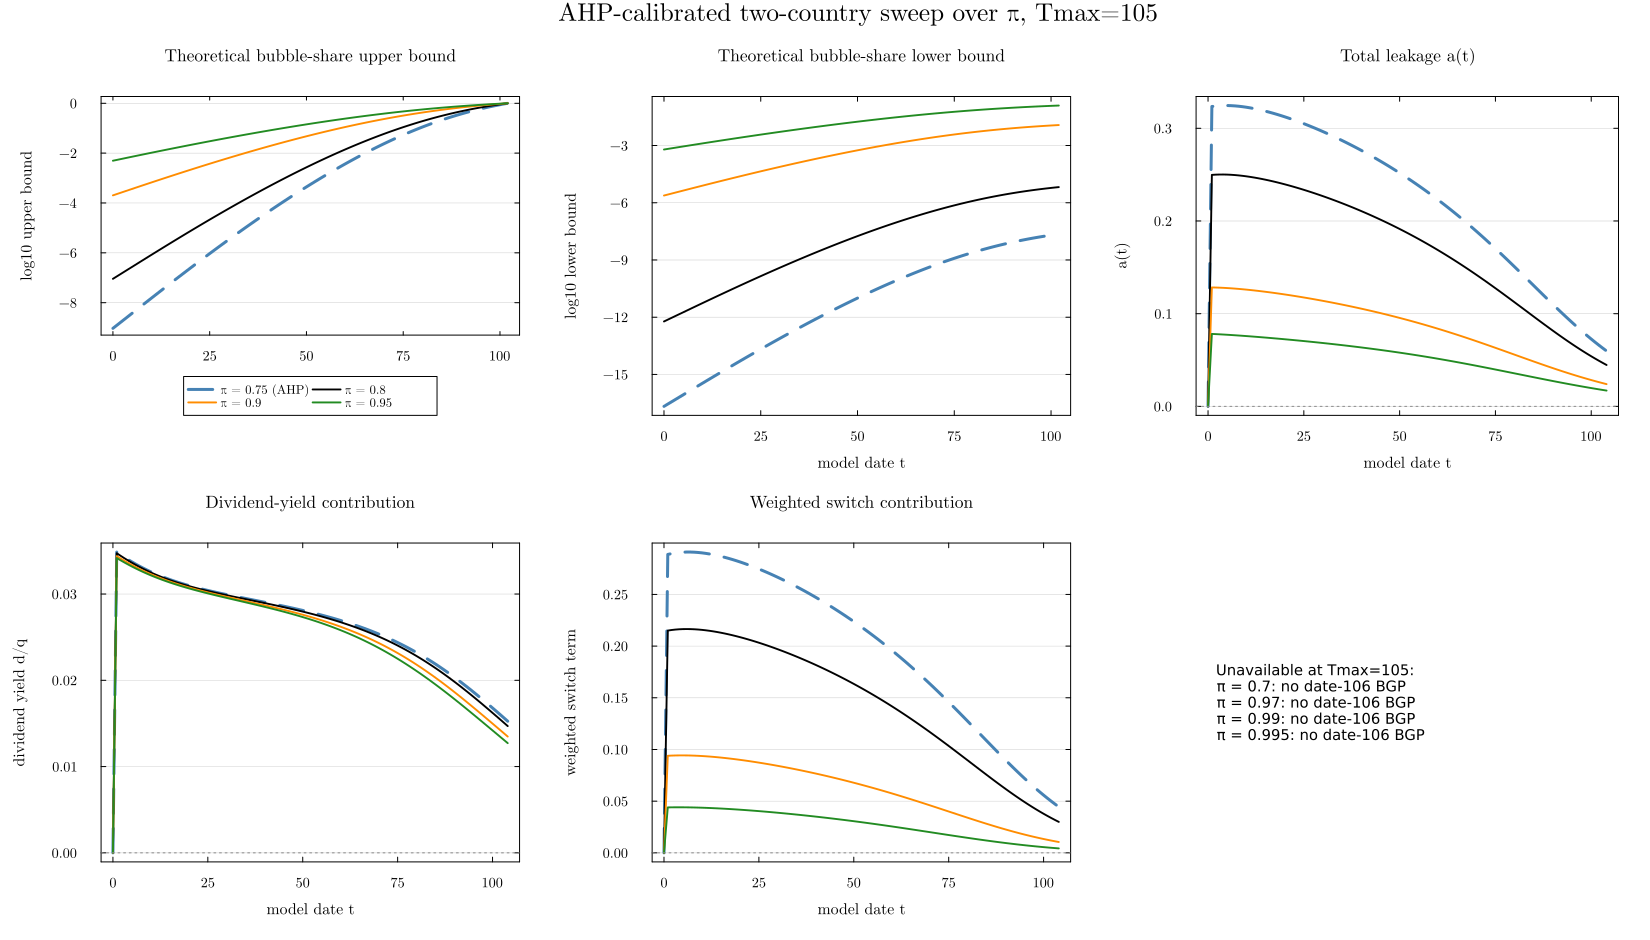

Values plotted in this chart, from the file beside it:
sweep_kind, sweep_value, case_id, label, pi, gamma, T_max, t, model_t, bound_status, bubble_share_upper, log10_bubble_share_upper, bubble_share_lower, log10_bubble_share_lower, a_t, dividend_yield_d_over_q, switch_term_raw, switch_contribution_weighted
pi, 0.75, pi_0p750_gamma_0p25, π = 0.75 (AHP), 0.75, 0.25, 105, 1, 0, diagnostic_only_hkt_gate_failed, 9.33036065774244e-10, -9.03, 2.123558965115186e-17, -16.67, 0.0, 0.0, 0.0, 0.0
pi, 0.75, pi_0p750_gamma_0p25, π = 0.75 (AHP), 0.75, 0.25, 105, 2, 1, diagnostic_only_hkt_gate_failed, 1.234891643447884e-9, -8.908, 2.8105721917764256e-17, -16.55, 0.3235, 0.03487, 0.866, 0.2887
pi, 0.75, pi_0p750_gamma_0p25, π = 0.75 (AHP), 0.75, 0.25, 105, 3, 2, diagnostic_only_hkt_gate_failed, 1.6350381912824869e-9, -8.786, 3.721292388116254e-17, -16.43, 0.324, 0.03456, 0.8684, 0.2895
pi, 0.75, pi_0p750_gamma_0p25, π = 0.75 (AHP), 0.75, 0.25, 105, 4, 3, diagnostic_only_hkt_gate_failed, 2.165395135824883e-9, -8.664, 4.928367104311205e-17, -16.31, 0.3244, 0.03427, 0.8703, 0.2901
pi, 0.75, pi_0p750_gamma_0p25, π = 0.75 (AHP), 0.75, 0.25, 105, 5, 4, diagnostic_only_hkt_gate_failed, 2.86815473565808e-9, -8.542, 6.527824513610994e-17, -16.19, 0.3245, 0.03399, 0.8717, 0.2906
pi, 0.75, pi_0p750_gamma_0p25, π = 0.75 (AHP), 0.75, 0.25, 105, 6, 5, diagnostic_only_hkt_gate_failed, 3.799042946677369e-9, -8.42, 8.646495032943708e-17, -16.06, 0.3246, 0.03372, 0.8725, 0.2908
pi, 0.75, pi_0p750_gamma_0p25, π = 0.75 (AHP), 0.75, 0.25, 105, 7, 6, diagnostic_only_hkt_gate_failed, 5.0315968674855994e-9, -8.298, 1.1451746645964908e-16, -15.94, 0.3244, 0.03347, 0.8729, 0.291
pi, 0.75, pi_0p750_gamma_0p25, π = 0.75 (AHP), 0.75, 0.25, 105, 8, 7, diagnostic_only_hkt_gate_failed, 6.6627686943052095e-9, -8.176, 1.51642393175228e-16, -15.82, 0.3242, 0.03323, 0.8729, 0.291
pi, 0.75, pi_0p750_gamma_0p25, π = 0.75 (AHP), 0.75, 0.25, 105, 9, 8, diagnostic_only_hkt_gate_failed, 8.820258149357151e-9, -8.055, 2.007461335608173e-16, -15.7, 0.3238, 0.03299, 0.8725, 0.2908
pi, 0.75, pi_0p750_gamma_0p25, π = 0.75 (AHP), 0.75, 0.25, 105, 10, 9, diagnostic_only_hkt_gate_failed, 1.1672093730897044e-8, -7.933, 2.656529601923068e-16, -15.58, 0.3233, 0.03278, 0.8717, 0.2906
pi, 0.75, pi_0p750_gamma_0p25, π = 0.75 (AHP), 0.75, 0.25, 105, 11, 10, diagnostic_only_hkt_gate_failed, 1.543913539594247e-8, -7.811, 3.513895720255421e-16, -15.45, 0.3227, 0.03257, 0.8705, 0.2902
pi, 0.75, pi_0p750_gamma_0p25, π = 0.75 (AHP), 0.75, 0.25, 105, 12, 11, diagnostic_only_hkt_gate_failed, 2.0411366366287276e-8, -7.69, 4.645558904672313e-16, -15.33, 0.3221, 0.03237, 0.869, 0.2897
pi, 0.75, pi_0p750_gamma_0p25, π = 0.75 (AHP), 0.75, 0.25, 105, 13, 12, diagnostic_only_hkt_gate_failed, 2.6969091619274282e-8, -7.569, 6.13807529954363e-16, -15.21, 0.3213, 0.03218, 0.8673, 0.2891
pi, 0.75, pi_0p750_gamma_0p25, π = 0.75 (AHP), 0.75, 0.25, 105, 14, 13, diagnostic_only_hkt_gate_failed, 3.5610479613337374e-8, -7.448, 8.104826384412348e-16, -15.09, 0.3204, 0.03201, 0.8652, 0.2884
pi, 0.75, pi_0p750_gamma_0p25, π = 0.75 (AHP), 0.75, 0.25, 105, 15, 14, diagnostic_only_hkt_gate_failed, 4.698729034442109e-8, -7.328, 1.0694150560468003e-15, -14.97, 0.3195, 0.03184, 0.8629, 0.2876
pi, 0.75, pi_0p750_gamma_0p25, π = 0.75 (AHP), 0.75, 0.25, 105, 16, 15, diagnostic_only_hkt_gate_failed, 6.195114984158933e-8, -7.208, 1.4099875071402878e-15, -14.85, 0.3185, 0.03168, 0.8604, 0.2868
pi, 0.75, pi_0p750_gamma_0p25, π = 0.75 (AHP), 0.75, 0.25, 105, 17, 16, diagnostic_only_hkt_gate_failed, 8.161338720095541e-8, -7.088, 1.857493471275303e-15, -14.73, 0.3174, 0.03152, 0.8576, 0.2859
pi, 0.75, pi_0p750_gamma_0p25, π = 0.75 (AHP), 0.75, 0.25, 105, 18, 17, diagnostic_only_hkt_gate_failed, 1.0742228047978129e-7, -6.969, 2.444895273974884e-15, -14.61, 0.3162, 0.03138, 0.8546, 0.2849
pi, 0.75, pi_0p750_gamma_0p25, π = 0.75 (AHP), 0.75, 0.25, 105, 19, 18, diagnostic_only_hkt_gate_failed, 1.4126260601305787e-7, -6.85, 3.215089795973069e-15, -14.49, 0.315, 0.03124, 0.8513, 0.2838
pi, 0.75, pi_0p750_gamma_0p25, π = 0.75 (AHP), 0.75, 0.25, 105, 20, 19, diagnostic_only_hkt_gate_failed, 1.855837063741813e-7, -6.731, 4.2238232572839364e-15, -14.37, 0.3137, 0.03111, 0.8479, 0.2826
pi, 0.75, pi_0p750_gamma_0p25, π = 0.75 (AHP), 0.75, 0.25, 105, 21, 20, diagnostic_only_hkt_gate_failed, 2.435639505951656e-7, -6.613, 5.543434276959438e-15, -14.26, 0.3124, 0.03098, 0.8443, 0.2814
pi, 0.75, pi_0p750_gamma_0p25, π = 0.75 (AHP), 0.75, 0.25, 105, 22, 21, diagnostic_only_hkt_gate_failed, 3.1932153921876384e-7, -6.496, 7.267651725763562e-15, -14.14, 0.311, 0.03086, 0.8405, 0.2802
pi, 0.75, pi_0p750_gamma_0p25, π = 0.75 (AHP), 0.75, 0.25, 105, 23, 22, diagnostic_only_hkt_gate_failed, 4.181842027683104e-7, -6.379, 9.517732973390327e-15, -14.02, 0.3096, 0.03074, 0.8366, 0.2789
pi, 0.75, pi_0p750_gamma_0p25, π = 0.75 (AHP), 0.75, 0.25, 105, 24, 23, diagnostic_only_hkt_gate_failed, 5.470335786988541e-7, -6.262, 1.245030179300767e-14, -13.9, 0.3081, 0.03063, 0.8325, 0.2775
pi, 0.75, pi_0p750_gamma_0p25, π = 0.75 (AHP), 0.75, 0.25, 105, 25, 24, diagnostic_only_hkt_gate_failed, 7.147440682900014e-7, -6.146, 1.626733659776205e-14, -13.79, 0.3066, 0.03052, 0.8282, 0.2761
pi, 0.75, pi_0p750_gamma_0p25, π = 0.75 (AHP), 0.75, 0.25, 105, 26, 25, diagnostic_only_hkt_gate_failed, 9.327409544087547e-7, -6.03, 2.1228873014905053e-14, -13.67, 0.305, 0.03042, 0.8237, 0.2746
pi, 0.75, pi_0p750_gamma_0p25, π = 0.75 (AHP), 0.75, 0.25, 105, 27, 26, diagnostic_only_hkt_gate_failed, 1.2157087027061916e-6, -5.915, 2.7669124584782378e-14, -13.56, 0.3034, 0.03031, 0.8192, 0.2731
pi, 0.75, pi_0p750_gamma_0p25, π = 0.75 (AHP), 0.75, 0.25, 105, 28, 27, diagnostic_only_hkt_gate_failed, 1.582487922092069e-6, -5.801, 3.601689728206297e-14, -13.44, 0.3017, 0.03021, 0.8145, 0.2715
pi, 0.75, pi_0p750_gamma_0p25, π = 0.75 (AHP), 0.75, 0.25, 105, 29, 28, diagnostic_only_hkt_gate_failed, 2.0572087329636426e-6, -5.687, 4.6821384598601374e-14, -13.33, 0.3, 0.03012, 0.8096, 0.2699
pi, 0.75, pi_0p750_gamma_0p25, π = 0.75 (AHP), 0.75, 0.25, 105, 30, 29, diagnostic_only_hkt_gate_failed, 2.670719598192363e-6, -5.573, 6.078468726012195e-14, -13.22, 0.2982, 0.03002, 0.8046, 0.2682
pi, 0.75, pi_0p750_gamma_0p25, π = 0.75 (AHP), 0.75, 0.25, 105, 31, 30, diagnostic_only_hkt_gate_failed, 3.462384444913329e-6, -5.461, 7.880271511873217e-14, -13.1, 0.2964, 0.02993, 0.7995, 0.2665
pi, 0.75, pi_0p750_gamma_0p25, π = 0.75 (AHP), 0.75, 0.25, 105, 32, 31, diagnostic_only_hkt_gate_failed, 4.4823375938137875e-6, -5.348, 1.0201650859141745e-13, -12.99, 0.2946, 0.02984, 0.7942, 0.2647
pi, 0.75, pi_0p750_gamma_0p25, π = 0.75 (AHP), 0.75, 0.25, 105, 33, 32, diagnostic_only_hkt_gate_failed, 5.794306148179824e-6, -5.237, 1.3187647529336185e-13, -12.88, 0.2927, 0.02975, 0.7888, 0.2629
pi, 0.75, pi_0p750_gamma_0p25, π = 0.75 (AHP), 0.75, 0.25, 105, 34, 33, diagnostic_only_hkt_gate_failed, 7.479133682899766e-6, -5.126, 1.702225880243691e-13, -12.77, 0.2908, 0.02966, 0.7833, 0.2611
pi, 0.75, pi_0p750_gamma_0p25, π = 0.75 (AHP), 0.75, 0.25, 105, 35, 34, diagnostic_only_hkt_gate_failed, 9.63916801600373e-6, -5.016, 2.1938424898560035e-13, -12.66, 0.2888, 0.02957, 0.7777, 0.2592
pi, 0.75, pi_0p750_gamma_0p25, π = 0.75 (AHP), 0.75, 0.25, 105, 36, 35, diagnostic_only_hkt_gate_failed, 1.2403710245350662e-5, -4.906, 2.8230430803709764e-13, -12.55, 0.2868, 0.02948, 0.772, 0.2573
pi, 0.75, pi_0p750_gamma_0p25, π = 0.75 (AHP), 0.75, 0.25, 105, 37, 36, diagnostic_only_hkt_gate_failed, 1.593576301103811e-5, -4.798, 3.626926508994015e-13, -12.44, 0.2848, 0.02939, 0.7661, 0.2554
pi, 0.75, pi_0p750_gamma_0p25, π = 0.75 (AHP), 0.75, 0.25, 105, 38, 37, diagnostic_only_hkt_gate_failed, 2.044036378030451e-5, -4.69, 4.65215861938436e-13, -12.33, 0.2827, 0.02931, 0.7601, 0.2534
pi, 0.75, pi_0p750_gamma_0p25, π = 0.75 (AHP), 0.75, 0.25, 105, 39, 38, diagnostic_only_hkt_gate_failed, 2.617484520073324e-5, -4.582, 5.957307463821882e-13, -12.22, 0.2805, 0.02922, 0.754, 0.2513
pi, 0.75, pi_0p750_gamma_0p25, π = 0.75 (AHP), 0.75, 0.25, 105, 40, 39, diagnostic_only_hkt_gate_failed, 3.3461429472598323e-5, -4.475, 7.615709740345501e-13, -12.12, 0.2784, 0.02913, 0.7477, 0.2492
pi, 0.75, pi_0p750_gamma_0p25, π = 0.75 (AHP), 0.75, 0.25, 105, 41, 40, diagnostic_only_hkt_gate_failed, 4.2702639015539646e-5, -4.37, 9.718978209087535e-13, -12.01, 0.2762, 0.02904, 0.7414, 0.2471
pi, 0.75, pi_0p750_gamma_0p25, π = 0.75 (AHP), 0.75, 0.25, 105, 42, 41, diagnostic_only_hkt_gate_failed, 5.4400091562155624e-5, -4.264, 1.2381279392886174e-12, -11.91, 0.2739, 0.02896, 0.7349, 0.245
pi, 0.75, pi_0p750_gamma_0p25, π = 0.75 (AHP), 0.75, 0.25, 105, 43, 42, diagnostic_only_hkt_gate_failed, 6.917734545901649e-5, -4.16, 1.5744533091597392e-12, -11.8, 0.2716, 0.02887, 0.7283, 0.2428
pi, 0.75, pi_0p750_gamma_0p25, π = 0.75 (AHP), 0.75, 0.25, 105, 44, 43, diagnostic_only_hkt_gate_failed, 8.780757045302935e-5, -4.056, 1.9984710160778444e-12, -11.7, 0.2693, 0.02877, 0.7216, 0.2405
pi, 0.75, pi_0p750_gamma_0p25, π = 0.75 (AHP), 0.75, 0.25, 105, 45, 44, diagnostic_only_hkt_gate_failed, 0.0001112, -3.954, 2.5319432766734446e-12, -11.6, 0.2669, 0.02868, 0.7148, 0.2383
pi, 0.75, pi_0p750_gamma_0p25, π = 0.75 (AHP), 0.75, 0.25, 105, 46, 45, diagnostic_only_hkt_gate_failed, 0.0001407, -3.852, 3.201711168053922e-12, -11.49, 0.2645, 0.02859, 0.7078, 0.2359
pi, 0.75, pi_0p750_gamma_0p25, π = 0.75 (AHP), 0.75, 0.25, 105, 47, 46, diagnostic_only_hkt_gate_failed, 0.0001775, -3.751, 4.040788816358444e-12, -11.39, 0.2621, 0.0285, 0.7007, 0.2336
pi, 0.75, pi_0p750_gamma_0p25, π = 0.75 (AHP), 0.75, 0.25, 105, 48, 47, diagnostic_only_hkt_gate_failed, 0.0002236, -3.65, 5.089668293413916e-12, -11.29, 0.2596, 0.0284, 0.6935, 0.2312
pi, 0.75, pi_0p750_gamma_0p25, π = 0.75 (AHP), 0.75, 0.25, 105, 49, 48, diagnostic_only_hkt_gate_failed, 0.0002811, -3.551, 6.397869103426136e-12, -11.19, 0.257, 0.0283, 0.6862, 0.2287
pi, 0.75, pi_0p750_gamma_0p25, π = 0.75 (AHP), 0.75, 0.25, 105, 50, 49, diagnostic_only_hkt_gate_failed, 0.0003526, -3.453, 8.025769838457251e-12, -11.1, 0.2544, 0.0282, 0.6787, 0.2262
pi, 0.75, pi_0p750_gamma_0p25, π = 0.75 (AHP), 0.75, 0.25, 105, 51, 50, diagnostic_only_hkt_gate_failed, 0.0004414, -3.355, 1.0046763174737268e-11, -11, 0.2518, 0.0281, 0.6711, 0.2237
pi, 0.75, pi_0p750_gamma_0p25, π = 0.75 (AHP), 0.75, 0.25, 105, 52, 51, diagnostic_only_hkt_gate_failed, 0.0005514, -3.259, 1.2549778728849799e-11, -10.9, 0.2491, 0.028, 0.6634, 0.2211
pi, 0.75, pi_0p750_gamma_0p25, π = 0.75 (AHP), 0.75, 0.25, 105, 53, 52, diagnostic_only_hkt_gate_failed, 0.0006873, -3.163, 1.5642221153258366e-11, -10.81, 0.2464, 0.02789, 0.6556, 0.2185
pi, 0.75, pi_0p750_gamma_0p25, π = 0.75 (AHP), 0.75, 0.25, 105, 54, 53, diagnostic_only_hkt_gate_failed, 0.0008547, -3.068, 1.9453372960430032e-11, -10.71, 0.2436, 0.02778, 0.6476, 0.2159
pi, 0.75, pi_0p750_gamma_0p25, π = 0.75 (AHP), 0.75, 0.25, 105, 55, 54, diagnostic_only_hkt_gate_failed, 0.001061, -2.974, 2.4138312589164023e-11, -10.62, 0.2408, 0.02767, 0.6395, 0.2132
pi, 0.75, pi_0p750_gamma_0p25, π = 0.75 (AHP), 0.75, 0.25, 105, 56, 55, diagnostic_only_hkt_gate_failed, 0.001313, -2.882, 2.9882397710645106e-11, -10.52, 0.238, 0.02755, 0.6312, 0.2104
pi, 0.75, pi_0p750_gamma_0p25, π = 0.75 (AHP), 0.75, 0.25, 105, 57, 56, diagnostic_only_hkt_gate_failed, 0.001622, -2.79, 3.690636135751451e-11, -10.43, 0.2351, 0.02744, 0.6229, 0.2076
pi, 0.75, pi_0p750_gamma_0p25, π = 0.75 (AHP), 0.75, 0.25, 105, 58, 57, diagnostic_only_hkt_gate_failed, 0.001998, -2.699, 4.547206357743392e-11, -10.34, 0.2321, 0.02732, 0.6143, 0.2048
pi, 0.75, pi_0p750_gamma_0p25, π = 0.75 (AHP), 0.75, 0.25, 105, 59, 58, diagnostic_only_hkt_gate_failed, 0.002456, -2.61, 5.5888933243086673e-11, -10.25, 0.2291, 0.02719, 0.6057, 0.2019
pi, 0.75, pi_0p750_gamma_0p25, π = 0.75 (AHP), 0.75, 0.25, 105, 60, 59, diagnostic_only_hkt_gate_failed, 0.003011, -2.521, 6.852112307311441e-11, -10.16, 0.226, 0.02706, 0.5969, 0.199
... 360 more rows
